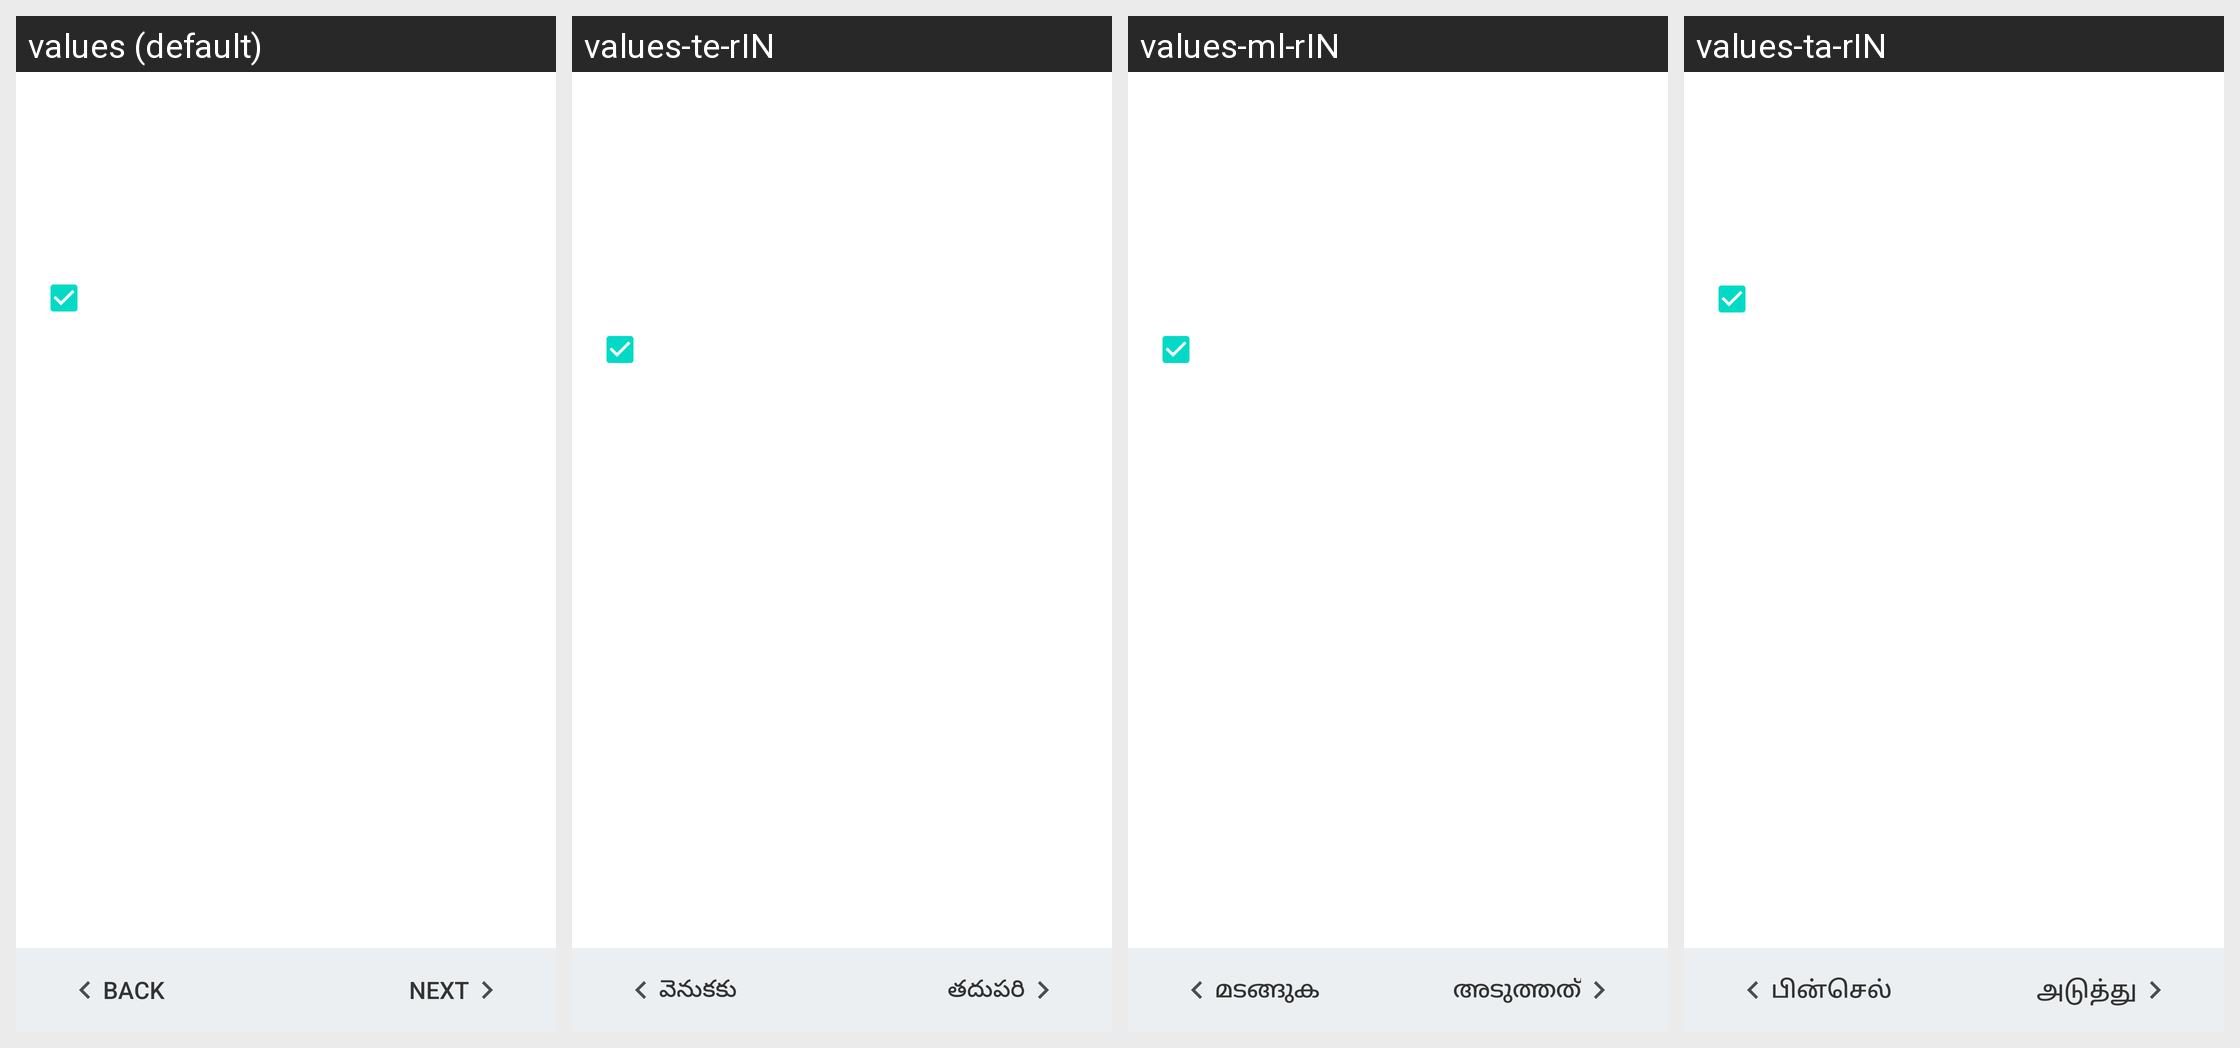

This grid shows one Android layout under several languages. Give, for every string resource on the screen, its name, the default text and each shown locale's text.
Android screen res/layout/upload_agent_intro.xml rendered under 4 locales, left to right: values (default), values-te-rIN, values-ml-rIN, values-ta-rIN. Device: Nexus 5 (rendered at 1080×1920; each locale shown at half size, 540×960, under a caption strip naming it); theme Theme.MaterialComponents.DayNight.NoActionBar.
Other locales in the repository, not shown: values-af, values-af-rZA, values-am, values-am-rET, values-ar, values-ar-rAE, values-ar-rEG, values-az, values-be, values-bg, values-bg-rBG, values-bn, values-bn-rBD, values-bs, values-bs-rBA, values-ca, values-cs, values-cs-rCZ, values-da, values-da-rDK, values-de, values-de-rCH, values-de-rDE, values-el, values-el-rGR, values-en-rCA, values-en-rGB, values-en-rIN, values-en-rUS, values-en-rXC, values-es, values-es-rES, values-es-rMX, values-es-rUS, values-et, values-et-rEE, values-eu, values-fa, values-fa-rAF, values-fa-rIR, values-fi, values-fi-rFI, values-fr, values-fr-rCA, values-fr-rCH, values-fr-rFR, values-gl, values-gu, values-gu-rIN, values-hi, values-hi-rIN, values-hr, values-hr-rHR, values-hu, values-hu-rHU, values-hy, values-in, values-in-rID, values-is, values-is-rIS, values-it, values-it-rCH, values-it-rIT, values-iw, values-iw-rIL, values-ja, values-ka, values-kk, values-kk-rKZ, values-km, values-km-rKH, values-kn, values-kn-rIN, values-ko, values-ky, values-lo, values-lo-rLA, values-lt, values-lt-rLT, values-lv, values-lv-rLV, values-mk, values-mk-rMK, values-ml, values-mn, values-mr, values-mr-rIN, values-ms, values-ms-rMY, values-my, values-my-rMM, values-my-rZG, values-nb, values-nb-rNO, values-ne, values-ne-rNP, values-nl, values-nl-rNL, values-or, values-pa, values-pa-rIN, values-pl, values-pl-rPL, values-pt, values-pt-rBR, values-pt-rPT, values-ro, values-ro-rRO, values-ru, values-ru-rRU, values-si, values-si-rLK, values-sk, values-sk-rSK, values-sl, values-sl-rSI, values-sq, values-sq-rAL, values-sr, values-sr-rRS, values-sv, values-sv-rSE, values-sw, values-sw-rTZ, values-ta, values-te, values-th, values-th-rTH, values-tl, values-tr, values-tr-rTR, values-uk, values-uk-rUA, values-ur, values-ur-rPK, values-uz, values-vi, values-vi-rVN, values-zh-rCN, values-zh-rHK, values-zh-rTW, values-zu.
Strings drawn on this screen, with the default value and each locale's value (text and hints the layout hard-codes, and strings that could not be matched under every locale, appear in the picture but are not listed):

back_btn_lebel
  values: BACK
  values-te-rIN: వెనుకకు
  values-ml-rIN: മടങ്ങുക
  values-ta-rIN: பின்செல்

next_btn_lebel
  values: NEXT
  values-te-rIN: తదుపరి
  values-ml-rIN: അടുത്തത്
  values-ta-rIN: அடுத்து
